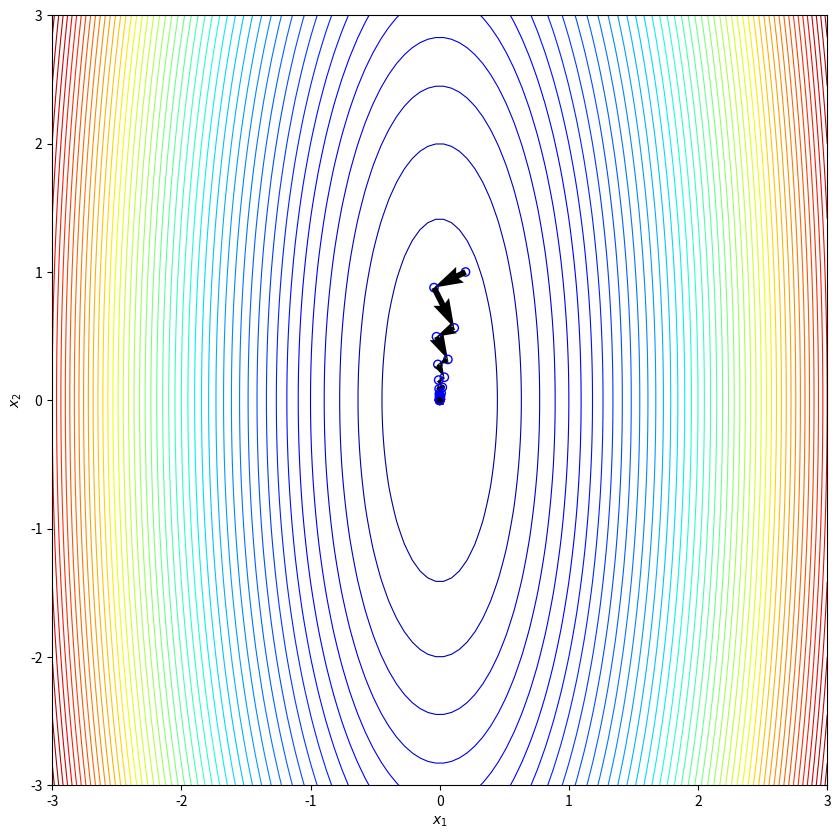

This figure's Python source:
"""

Created on Tue Mar  9 23:11:37 2021

[redacted]

"""

import numpy as np
from numpy import linalg as LA
import matplotlib.pyplot as plt
from scipy.optimize import line_search


def g(x): 
  return np.array([20*x[0], 2*x[1]])

def f(x): 
    return 10*x[0]**2+x[1]**2

def f_plot(x, y):
    return 10*x**2+y**2


x = np.linspace(-3, 3, 100)
y = np.linspace(-3, 3, 100)

x_star=[0, 0]
x_0=np.array([.2,1])  

plt.figure(figsize=(10,10))

X, Y = np.meshgrid(x, y)
Z = f_plot(X, Y)
cp = plt.contour(X, Y, Z, 50 , cmap=plt.cm.jet, linewidths=0.8)
plt.scatter(x_star[0], x_star[1], color='red', marker=(5, 2))


def SteepestDecent(x_0, epsilon= 0.0001, nIter=2000):
    x=x_0
    nIter=nIter
    epsilon=epsilon
    k=0

    for n in range(nIter):
        if LA.norm(g(x))<epsilon:
            print('g(x)<epsilon')
            break
        
        d=-g(x) 
        alpha=line_search(f, g, x, d)[0]
        x_=x
        x=x+alpha*d

        plt.scatter(x_[0], x_[1], color='b', marker='o',facecolors='none')
        plt.quiver(x_[0], x_[1], alpha*d[0], alpha*d[1], scale_units='xy', angles='xy', scale=1, color='k',linewidths=0.001)
        k+=1
        
    return x

x=SteepestDecent(x_0)
print('Found stationary point of f: ', x)
    
plt.xlabel('$x_1$')
plt.ylabel('$x_2$')
plt.show()